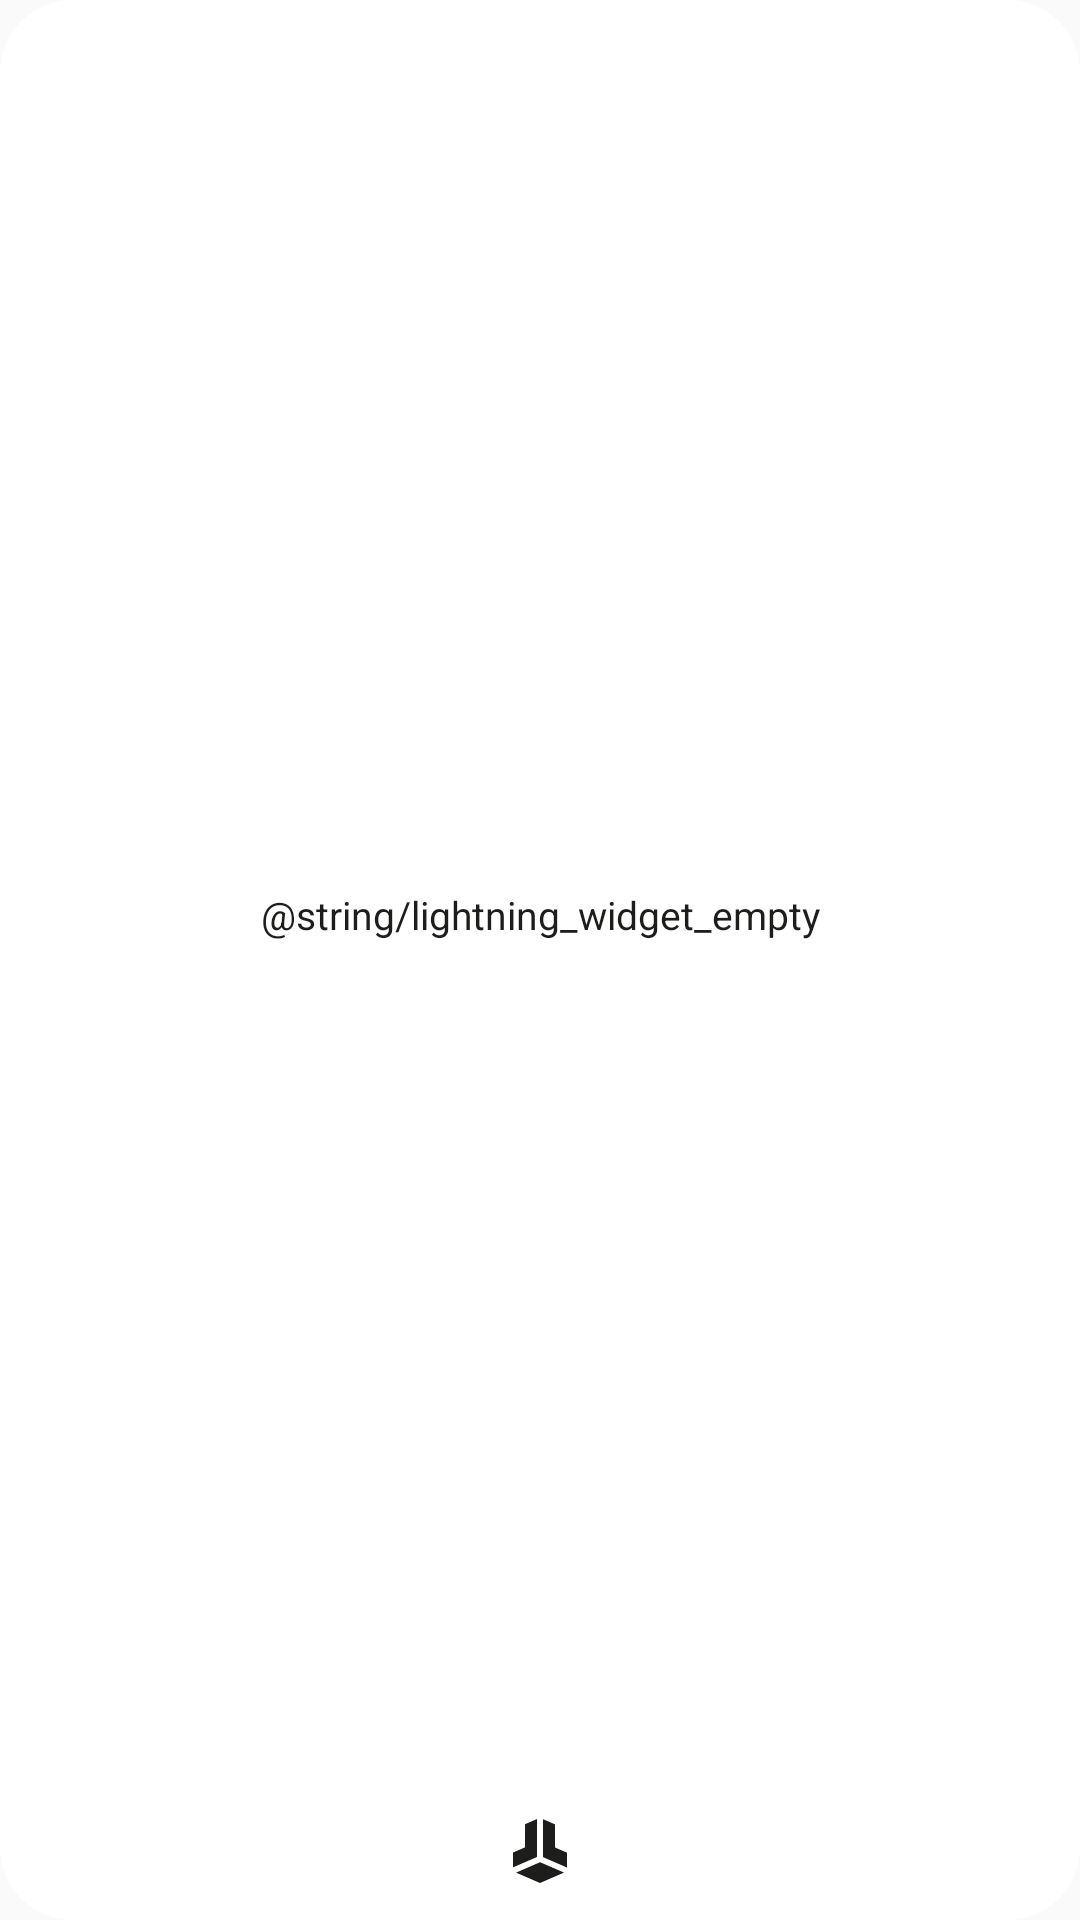

This screen was rendered from an Android layout file. Write that file and the resources it references.
<!-- AndroidManifest.xml: application theme AppTheme -->
<!-- res/layout/lightning_widget.xml -->
<?xml version="1.0" encoding="utf-8"?>
<LinearLayout xmlns:android="http://schemas.android.com/apk/res/android"
    android:id="@+id/lightning_widget_root"
    android:layout_width="match_parent"
    android:layout_height="match_parent"
    android:background="@drawable/price_widget_background"
    android:gravity="center_horizontal"
    android:orientation="vertical"
    android:padding="12dp">

    <TextView
        android:id="@+id/lightning_widget_address"
        android:layout_width="match_parent"
        android:layout_height="wrap_content"
        android:layout_marginBottom="8dp"
        android:gravity="center"
        android:textColor="@color/widget_text"
        android:textDirection="ltr"
        android:textSize="11sp"
        android:visibility="gone" />

    <ImageView
        android:id="@+id/lightning_widget_qr"
        android:layout_width="match_parent"
        android:layout_height="0dp"
        android:layout_weight="1"
        android:importantForAccessibility="no"
        android:scaleType="fitCenter"
        android:visibility="gone" />

    <TextView
        android:id="@+id/lightning_widget_empty"
        android:layout_width="match_parent"
        android:layout_height="0dp"
        android:layout_weight="1"
        android:gravity="center"
        android:text="@string/lightning_widget_empty"
        android:textColor="@color/widget_text"
        android:textSize="13sp" />

    <ImageView
        android:id="@+id/lightning_widget_logo"
        android:layout_width="18dp"
        android:layout_height="22dp"
        android:layout_marginTop="8dp"
        android:importantForAccessibility="no"
        android:src="@drawable/widget_logo" />
</LinearLayout>
<!-- resources referenced by this layout -->
<resources>
  <color name="widget_text">#1D1D1B</color>
  <!-- drawable price_widget_background (drawable) -->
  <?xml version="1.0" encoding="utf-8"?>
  <shape xmlns:android="http://schemas.android.com/apk/res/android" android:shape="rectangle">
      <solid android:color="@color/widget_background" />
      <corners android:radius="24dp" />
  </shape>
  <!-- drawable widget_logo (drawable) -->
  <?xml version="1.0" encoding="utf-8"?>
  <vector xmlns:android="http://schemas.android.com/apk/res/android"
      android:width="20dp" android:height="24dp"
      android:viewportWidth="68" android:viewportHeight="81">
      <path android:fillColor="@color/widget_text" android:fillType="evenOdd"
          android:pathData="M0 61.2501V42.421L15.1709 35.88V6.57273L30.2152 0V48.0729L0 61.25V61.2501ZM68 61.4089L37.7531 48.2317V0.158835L52.829 6.7633V36.0389L68 42.6116V61.409V61.4089ZM34.0475 54.6774L64.2627 67.8228L34.0158 81L3.8956 67.8863L34.0475 54.6774Z" />
  </vector>
  <style name="AppTheme" parent="BaseAppTheme" />
  <color name="widget_background">#FFFFFF</color>
  <style name="BaseAppTheme" parent="Theme.AppCompat.DayNight.DarkActionBar">
          
          <item name="colorPrimary">@color/colorPrimary</item>
          <item name="colorPrimaryDark">@color/colorPrimaryDark</item>
          <item name="colorAccent">@color/colorAccent</item>
      </style>
  <color name="colorPrimary">#F5F5F5</color>
  <color name="colorPrimaryDark">#1D1D1B</color>
  <color name="colorAccent">#D81B60</color>
</resources>
